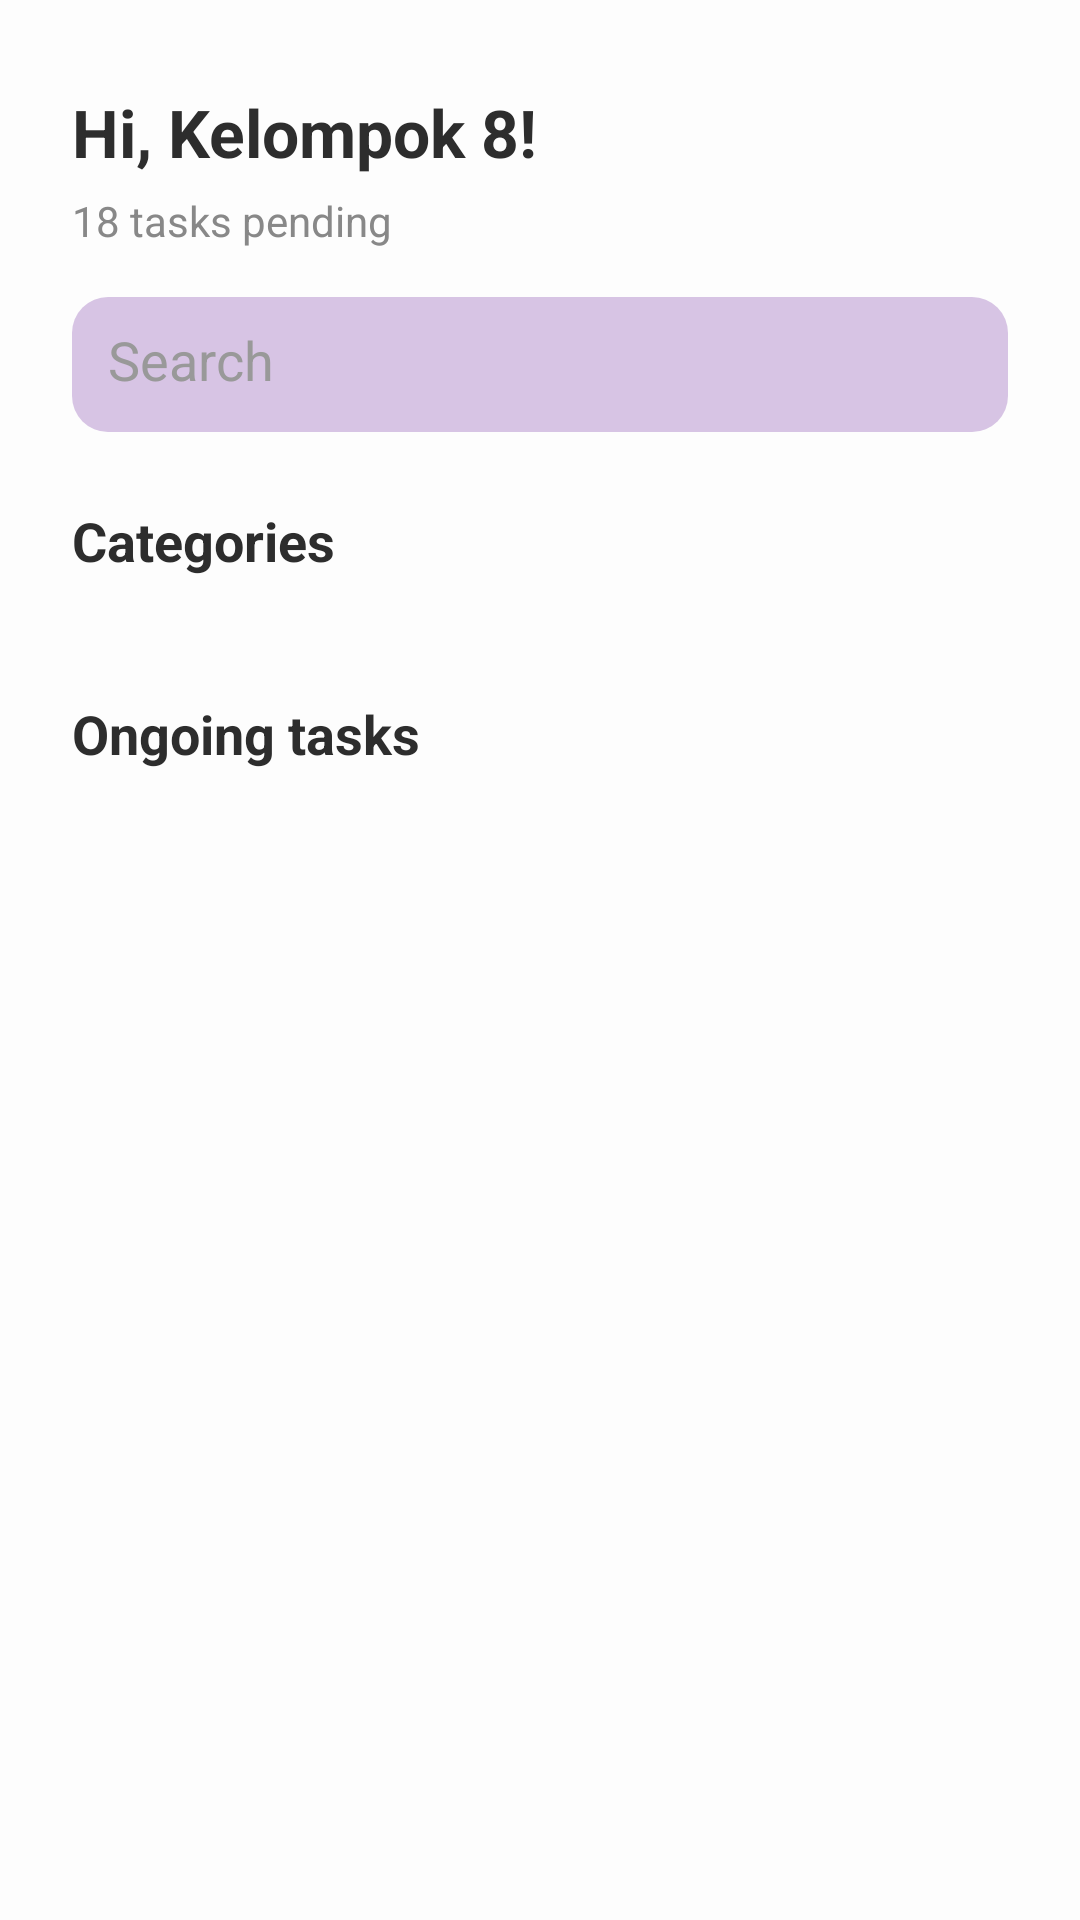

Layout XML and referenced resources for this Android screen:
<!-- AndroidManifest.xml: application theme Theme.MaterialComponents.DayNight.DarkActionBar -->
<!-- res/layout/home_fragment.xml -->
<?xml version="1.0" encoding="utf-8"?>
<RelativeLayout xmlns:android="http://schemas.android.com/apk/res/android"
    android:layout_width="match_parent"
    android:layout_height="match_parent"
    android:background="#FDFDFD">

    <androidx.core.widget.NestedScrollView
        android:id="@+id/scrollContent"
        android:layout_width="match_parent"
        android:layout_height="match_parent"
        android:padding="24dp">

        <LinearLayout
            android:orientation="vertical"
            android:layout_width="match_parent"
            android:layout_height="wrap_content"
            android:paddingBottom="100dp">

            
            <LinearLayout
                android:layout_width="match_parent"
                android:layout_height="wrap_content"
                android:orientation="horizontal"
                android:gravity="center_vertical">

                <TextView
                    android:layout_width="0dp"
                    android:layout_weight="1"
                    android:layout_height="wrap_content"
                    android:text="Hi, Kelompok 8!"
                    android:textSize="22sp"
                    android:textStyle="bold"
                    android:textColor="#2D2D2D" />

                <ImageView
                    android:layout_width="40dp"
                    android:layout_height="40dp"
                    android:src="@drawable/sticky_note"
                    android:scaleType="centerCrop"
                    android:layout_marginStart="8dp" />
            </LinearLayout>

            <TextView
                android:layout_width="wrap_content"
                android:layout_height="wrap_content"
                android:text="18 tasks pending"
                android:textSize="14sp"
                android:textColor="#888888"
                android:layout_marginBottom="16dp" />

            
            <LinearLayout
                android:orientation="horizontal"
                android:layout_width="match_parent"
                android:layout_height="wrap_content"
                android:gravity="center_vertical">

                <EditText
                    android:layout_weight="1"
                    android:layout_width="0dp"
                    android:layout_height="45dp"
                    android:hint="Search"
                    android:background="@drawable/rounded_input"
                    android:padding="12dp"
                    android:textColorHint="#999999" />
            </LinearLayout>

            
            <TextView
                android:text="Categories"
                android:textSize="18sp"
                android:textStyle="bold"
                android:layout_marginTop="24dp"
                android:layout_marginBottom="8dp"
                android:textColor="#2D2D2D"
                android:layout_width="wrap_content"
                android:layout_height="wrap_content" />

            <androidx.recyclerview.widget.RecyclerView
                android:id="@+id/recyclerCategories"
                android:layout_width="match_parent"
                android:layout_height="wrap_content"
                android:layout_marginBottom="24dp"
                android:nestedScrollingEnabled="false"
                android:overScrollMode="never" />

            
            <TextView
                android:text="Ongoing tasks"
                android:textSize="18sp"
                android:textStyle="bold"
                android:layout_marginTop="8dp"
                android:layout_marginBottom="12dp"
                android:textColor="#2D2D2D"
                android:layout_width="wrap_content"
                android:layout_height="wrap_content" />

            <androidx.recyclerview.widget.RecyclerView
                android:id="@+id/recyclerTasks"
                android:layout_width="match_parent"
                android:layout_height="wrap_content"
                android:nestedScrollingEnabled="false"
                android:overScrollMode="never" />
        </LinearLayout>
    </androidx.core.widget.NestedScrollView>

</RelativeLayout>
<!-- resources referenced by this layout -->
<resources>
  <!-- drawable rounded_input (drawable) -->
  <shape xmlns:android="http://schemas.android.com/apk/res/android"
      android:shape="rectangle">
      <solid android:color="#D7C4E4" />
      <corners android:radius="12dp" />
  </shape>
</resources>
